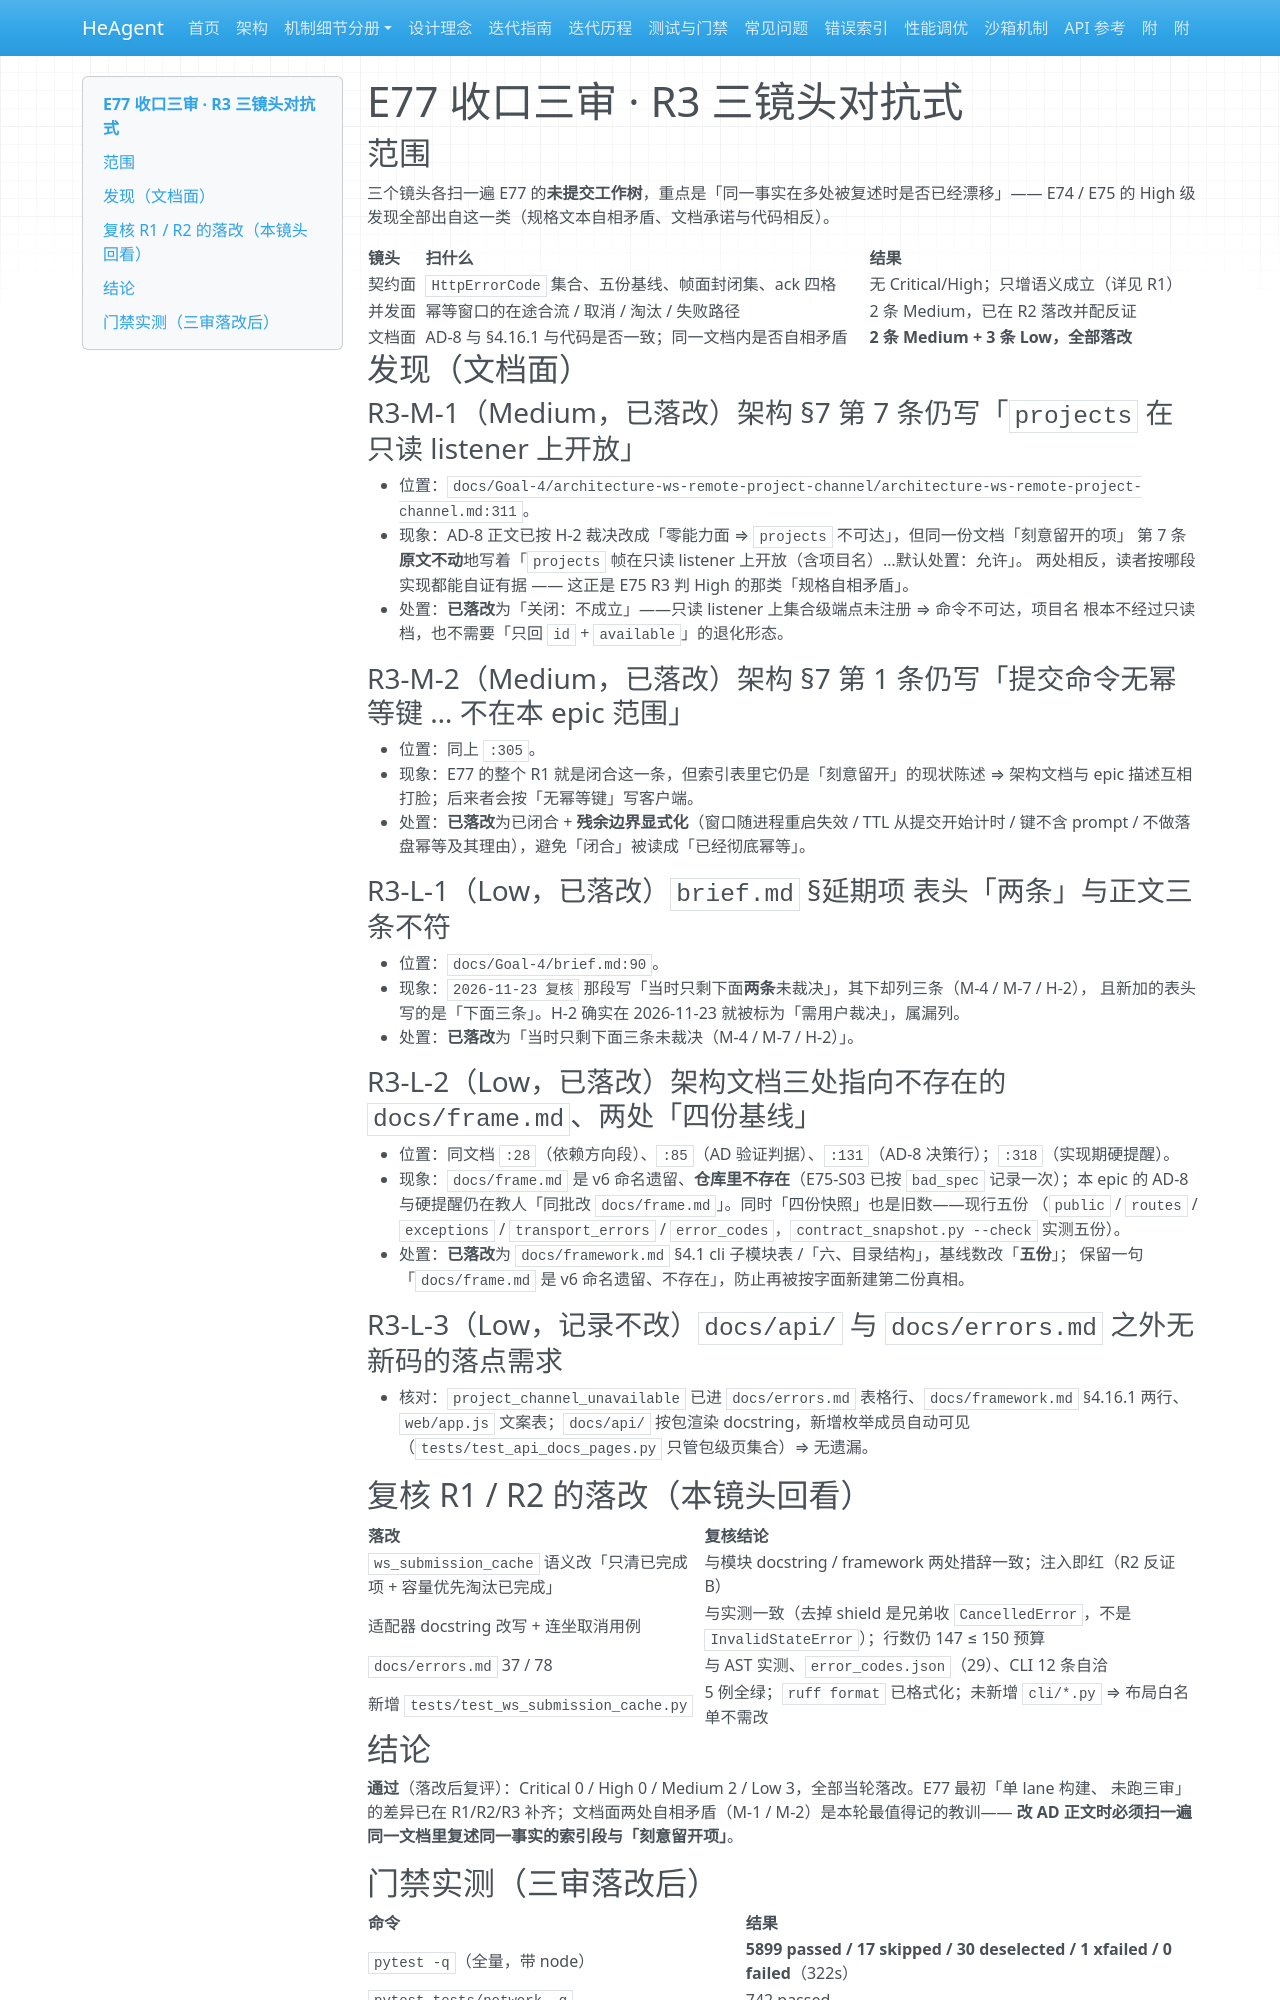

repository: zsutxz/HeAgent · page: Goal-4/tickets/epic-77-remote-contract-hardening/epic-77-remote-contract-hardening-review-r3/index.html · generator: mkdocs

---
type: review
code: E77-R3
epic: epic-77-remote-contract-hardening
review_loop_iteration: 0
lens: 三镜头对抗式（契约面 / 并发面 / 文档面）
reviewed_at: 2026-11-24
head: 669ed177
---

# E77 收口三审 · R3 三镜头对抗式

## 范围

三个镜头各扫一遍 E77 的**未提交工作树**，重点是「同一事实在多处被复述时是否已经漂移」——
E74 / E75 的 High 级发现全部出自这一类（规格文本自相矛盾、文档承诺与代码相反）。

| 镜头 | 扫什么 | 结果 |
|---|---|---|
| 契约面 | `HttpErrorCode` 集合、五份基线、帧面封闭集、ack 四格 | 无 Critical/High；只增语义成立（详见 R1） |
| 并发面 | 幂等窗口的在途合流 / 取消 / 淘汰 / 失败路径 | 2 条 Medium，已在 R2 落改并配反证 |
| 文档面 | AD-8 与 §4.16.1 与代码是否一致；同一文档内是否自相矛盾 | **2 条 Medium + 3 条 Low，全部落改** |

## 发现（文档面）

### R3-M-1（Medium，已落改）架构 §7 第 7 条仍写「`projects` 在只读 listener 上开放」

- 位置：`docs/Goal-4/architecture-ws-remote-project-channel/architecture-ws-remote-project-channel.md:311`。
- 现象：AD-8 正文已按 H-2 裁决改成「零能力面 ⇒ `projects` 不可达」，但同一份文档「刻意留开的项」
  第 7 条**原文不动**地写着「`projects` 帧在只读 listener 上开放（含项目名）…默认处置：允许」。
  两处相反，读者按哪段实现都能自证有据 —— 这正是 E75 R3 判 High 的那类「规格自相矛盾」。
- 处置：**已落改**为「关闭：不成立」——只读 listener 上集合级端点未注册 ⇒ 命令不可达，项目名
  根本不经过只读档，也不需要「只回 `id` + `available`」的退化形态。

### R3-M-2（Medium，已落改）架构 §7 第 1 条仍写「提交命令无幂等键 … 不在本 epic 范围」

- 位置：同上 `:305`。
- 现象：E77 的整个 R1 就是闭合这一条，但索引表里它仍是「刻意留开」的现状陈述 ⇒ 架构文档与 epic
  描述互相打脸；后来者会按「无幂等键」写客户端。
- 处置：**已落改**为已闭合 + **残余边界显式化**（窗口随进程重启失效 / TTL 从提交开始计时 /
  键不含 prompt / 不做落盘幂等及其理由），避免「闭合」被读成「已经彻底幂等」。

### R3-L-1（Low，已落改）`brief.md` §延期项 表头「两条」与正文三条不符

- 位置：`docs/Goal-4/brief.md:90`。
- 现象：`2026-11-23 复核` 那段写「当时只剩下面**两条**未裁决」，其下却列三条（M-4 / M-7 / H-2），
  且新加的表头写的是「下面三条」。H-2 确实在 2026-11-23 就被标为「需用户裁决」，属漏列。
- 处置：**已落改**为「当时只剩下面三条未裁决（M-4 / M-7 / H-2）」。

### R3-L-2（Low，已落改）架构文档三处指向不存在的 `docs/frame.md`、两处「四份基线」

- 位置：同文档 `:28`（依赖方向段）、`:85`（AD 验证判据）、`:131`（AD-8 决策行）；`:318`（实现期硬提醒）。
- 现象：`docs/frame.md` 是 v6 命名遗留、**仓库里不存在**（E75-S03 已按 `bad_spec` 记录一次）；本 epic
  的 AD-8 与硬提醒仍在教人「同批改 `docs/frame.md`」。同时「四份快照」也是旧数——现行五份
  （`public` / `routes` / `exceptions` / `transport_errors` / `error_codes`，`contract_snapshot.py --check` 实测五份）。
- 处置：**已落改**为 `docs/framework.md` §4.1 cli 子模块表 /「六、目录结构」，基线数改「**五份**」；
  保留一句「`docs/frame.md` 是 v6 命名遗留、不存在」，防止再被按字面新建第二份真相。

### R3-L-3（Low，记录不改）`docs/api/` 与 `docs/errors.md` 之外无新码的落点需求

- 核对：`project_channel_unavailable` 已进 `docs/errors.md` 表格行、`docs/framework.md` §4.16.1 两行、
  `web/app.js` 文案表；`docs/api/` 按包渲染 docstring，新增枚举成员自动可见（`tests/test_api_docs_pages.py`
  只管包级页集合）⇒ 无遗漏。

## 复核 R1 / R2 的落改（本镜头回看）

| 落改 | 复核结论 |
|---|---|
| `ws_submission_cache` 语义改「只清已完成项 + 容量优先淘汰已完成」 | 与模块 docstring / framework 两处措辞一致；注入即红（R2 反证 B） |
| 适配器 docstring 改写 + 连坐取消用例 | 与实测一致（去掉 shield 是兄弟收 `CancelledError`，不是 `InvalidStateError`）；行数仍 147 ≤ 150 预算 |
| `docs/errors.md` 37 / 78 | 与 AST 实测、`error_codes.json`（29）、CLI 12 条自洽 |
| 新增 `tests/test_ws_submission_cache.py` | 5 例全绿；`ruff format` 已格式化；未新增 `cli/*.py` ⇒ 布局白名单不需改 |

## 结论

**通过**（落改后复评）：Critical 0 / High 0 / Medium 2 / Low 3，全部当轮落改。E77 最初「单 lane 构建、
未跑三审」的差异已在 R1/R2/R3 补齐；文档面两处自相矛盾（M-1 / M-2）是本轮最值得记的教训——
**改 AD 正文时必须扫一遍同一文档里复述同一事实的索引段与「刻意留开项」**。
